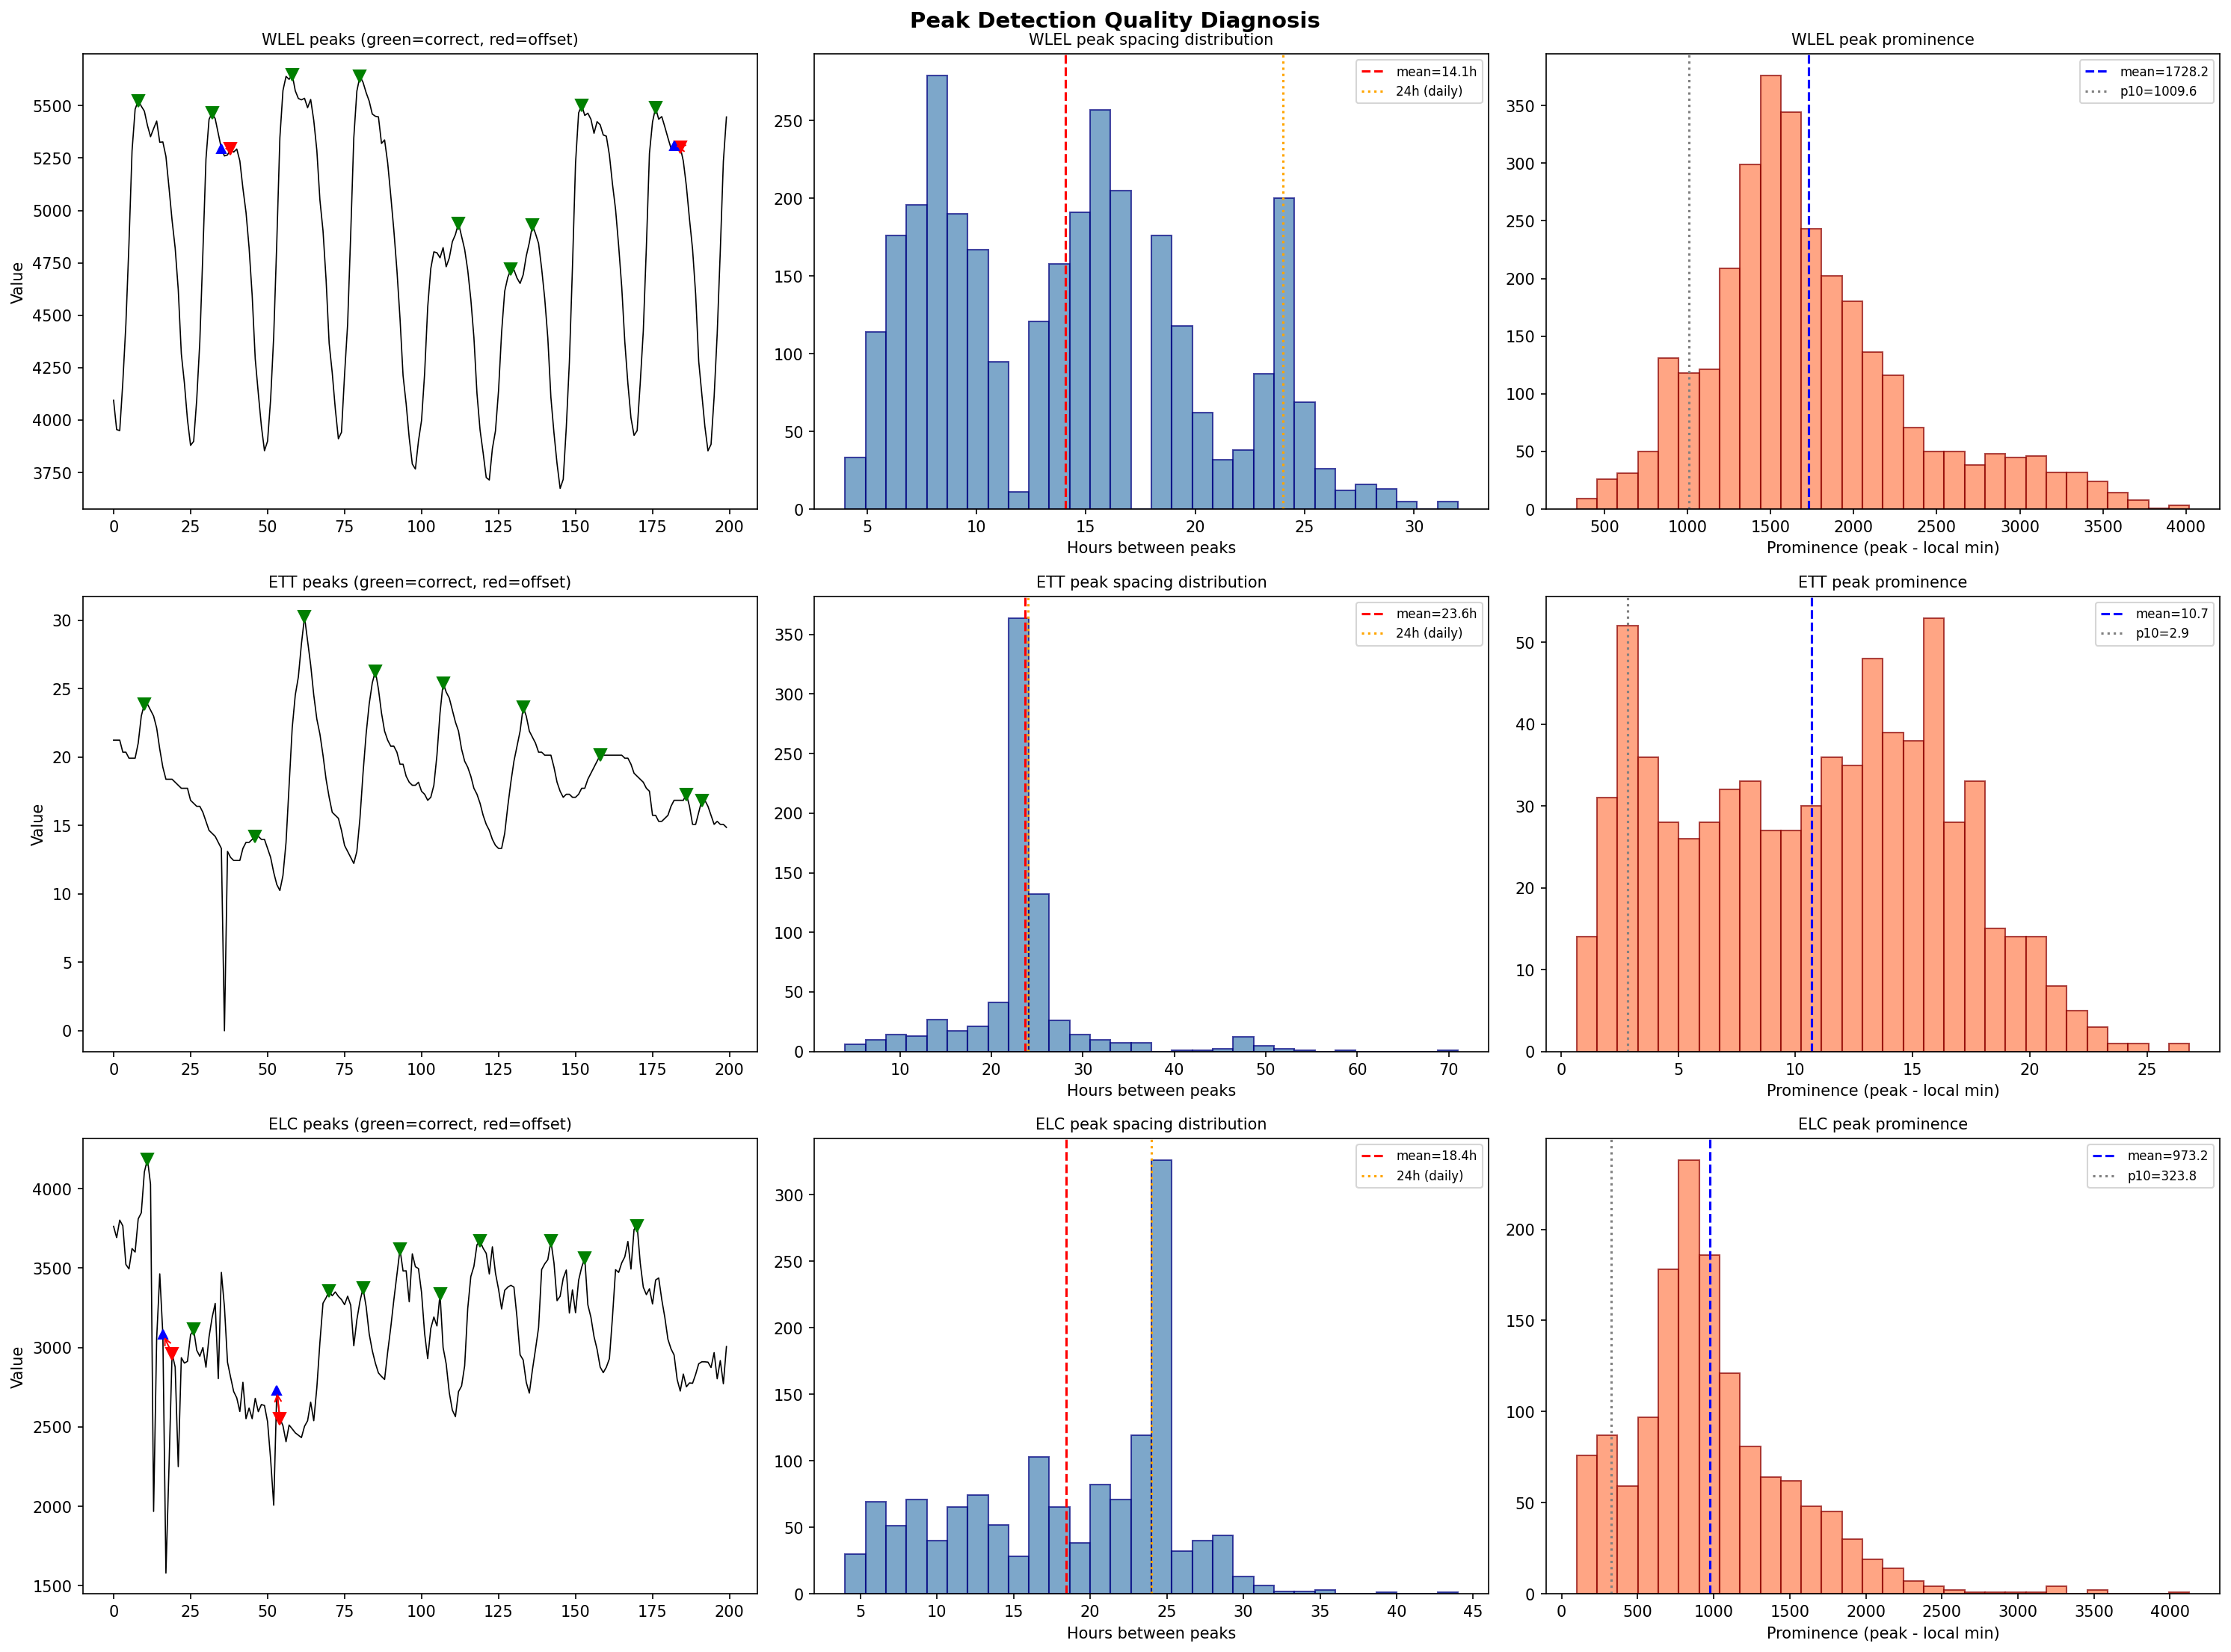

The script that saved this image:
"""
诊断三域peak检测质量差异：
1. peak密度对比
2. peak是否真正位于局部最大值
3. peak间距分布
4. 可视化peak位置准确性
"""
import json
import numpy as np
import pandas as pd
import matplotlib
matplotlib.use('Agg')
import matplotlib.pyplot as plt

DATASETS = {
    "wlel": {
        "series": "dataset/wlel/event_v1/data/wlel_event_series_v1.csv",
        "events": "dataset/wlel/event_v1/data/wlel_events_v1.jsonl",
        "intermediate": "dataset/wlel/intermediate/hf_load_data_20210101-20251127_mixed_with_peaks_lookahead_3.csv",
        "lookahead": 3,
    },
    "ett": {
        "series": "dataset/ett/event_v1/data/ett_event_series_v1.csv",
        "events": "dataset/ett/event_v1/data/ett_events_v1.jsonl",
        "intermediate": "dataset/ett/intermediate/ETTh2_mixed_with_peaks_lookahead_5.csv",
        "lookahead": 5,
    },
    "elc": {
        "series": "dataset/electricity/event_v1/data/elc_event_series_v1.csv",
        "events": "dataset/electricity/event_v1/data/elc_events_v1.jsonl",
        "intermediate": "dataset/electricity/intermediate/electricity_mixed_with_peaks_lookahead_5.csv",
        "lookahead": 5,
    },
}


def load_events(path):
    events = []
    with open(path) as f:
        for line in f:
            if line.strip():
                events.append(json.loads(line))
    return events


def check_local_max(values, peak_idx, window=3):
    """检查peak_idx是否是[-window, +window]范围内的局部最大值"""
    n = len(values)
    lo = max(0, peak_idx - window)
    hi = min(n - 1, peak_idx + window)
    local_max_idx = lo + np.argmax(values[lo:hi+1])
    return local_max_idx == peak_idx, int(local_max_idx), abs(local_max_idx - peak_idx)


print("=" * 90)
print("三域 Peak 检测质量诊断")
print("=" * 90)

fig, axes = plt.subplots(3, 3, figsize=(20, 15))
fig.suptitle("Peak Detection Quality Diagnosis", fontsize=14, fontweight='bold')

for row, (domain, cfg) in enumerate(DATASETS.items()):
    series = pd.read_csv(cfg["series"], parse_dates=["timestamp"])
    vals = series["value"].values
    is_peak = series["is_peak"].values
    events = load_events(cfg["events"])

    peak_indices = np.where(is_peak == 1)[0]
    n_peaks = len(peak_indices)
    n_points = len(vals)

    # 1. peak密度
    peak_density = n_peaks / n_points * 1000
    
    # 2. peak间距
    if len(peak_indices) > 1:
        spacings = np.diff(peak_indices)
        spacing_mean = np.mean(spacings)
        spacing_std = np.std(spacings)
        spacing_min = np.min(spacings)
        spacing_max = np.max(spacings)
    else:
        spacing_mean = spacing_std = spacing_min = spacing_max = 0

    # 3. 检查peak是否真正是局部最大值
    offsets = []
    is_true_max_3 = 0
    is_true_max_5 = 0
    is_true_max_1 = 0
    for pi in peak_indices:
        ok1, _, off1 = check_local_max(vals, pi, window=1)
        ok3, _, off3 = check_local_max(vals, pi, window=3)
        ok5, real_idx, off5 = check_local_max(vals, pi, window=5)
        if ok1:
            is_true_max_1 += 1
        if ok3:
            is_true_max_3 += 1
        if ok5:
            is_true_max_5 += 1
        offsets.append(off5)

    pct_true_1 = is_true_max_1 / n_peaks * 100
    pct_true_3 = is_true_max_3 / n_peaks * 100
    pct_true_5 = is_true_max_5 / n_peaks * 100

    # 4. peak prominence (与周围的高度差)
    prominences = []
    for pi in peak_indices:
        lo = max(0, pi - 12)
        hi = min(n_points, pi + 12)
        local_min = np.min(vals[lo:hi])
        prominences.append(vals[pi] - local_min)

    print(f"\n{'='*60}")
    print(f"  {domain.upper()} (lookahead={cfg['lookahead']})")
    print(f"{'='*60}")
    print(f"  Total points: {n_points}, Peaks: {n_peaks}, Density: {peak_density:.1f}/1k")
    print(f"  Peak spacing: mean={spacing_mean:.1f}h, std={spacing_std:.1f}, "
          f"min={spacing_min}, max={spacing_max}")
    print(f"  Is TRUE local max (w=1): {pct_true_1:.1f}%")
    print(f"  Is TRUE local max (w=3): {pct_true_3:.1f}%")
    print(f"  Is TRUE local max (w=5): {pct_true_5:.1f}%")
    print(f"  Peak-to-true-max offset: mean={np.mean(offsets):.2f}, "
          f"max={np.max(offsets)}, >0: {sum(1 for o in offsets if o > 0)}/{n_peaks} "
          f"({sum(1 for o in offsets if o > 0)/n_peaks*100:.1f}%)")
    print(f"  Prominence: mean={np.mean(prominences):.2f}, "
          f"p10={np.percentile(prominences, 10):.2f}, p50={np.percentile(prominences, 50):.2f}")

    # --- Plot 1: 时序+peaks示例 ---
    ax = axes[row, 0]
    mid = int(n_points * 0.35)
    win = 200
    s, e = mid, mid + win
    ax.plot(range(win), vals[s:e], 'k-', linewidth=0.8)
    for pi in peak_indices:
        if s <= pi < e:
            # 检查是否是真正的局部最大值
            ok, real, off = check_local_max(vals, pi, window=3)
            color = 'green' if ok else 'red'
            ax.plot(pi - s, vals[pi], 'v', color=color, markersize=8)
            if not ok and s <= real < e:
                ax.plot(real - s, vals[real], '^', color='blue', markersize=6)
                ax.annotate('', xy=(real-s, vals[real]), xytext=(pi-s, vals[pi]),
                           arrowprops=dict(arrowstyle='->', color='red', lw=1))
    ax.set_title(f"{domain.upper()} peaks (green=correct, red=offset)", fontsize=10)
    ax.set_ylabel("Value")

    # --- Plot 2: peak间距分布 ---
    ax = axes[row, 1]
    if len(spacings) > 0:
        ax.hist(spacings, bins=30, color='steelblue', edgecolor='navy', alpha=0.7)
        ax.axvline(spacing_mean, color='red', linestyle='--', label=f'mean={spacing_mean:.1f}h')
        ax.axvline(24, color='orange', linestyle=':', label='24h (daily)')
        ax.legend(fontsize=8)
    ax.set_title(f"{domain.upper()} peak spacing distribution", fontsize=10)
    ax.set_xlabel("Hours between peaks")

    # --- Plot 3: prominence分布 ---
    ax = axes[row, 2]
    ax.hist(prominences, bins=30, color='coral', edgecolor='darkred', alpha=0.7)
    ax.axvline(np.mean(prominences), color='blue', linestyle='--', 
               label=f'mean={np.mean(prominences):.1f}')
    ax.axvline(np.percentile(prominences, 10), color='gray', linestyle=':', 
               label=f'p10={np.percentile(prominences, 10):.1f}')
    ax.legend(fontsize=8)
    ax.set_title(f"{domain.upper()} peak prominence", fontsize=10)
    ax.set_xlabel("Prominence (peak - local min)")

plt.tight_layout()
plt.savefig("_diagnose_peaks.png", dpi=150, bbox_inches='tight')
print(f"\nSaved: _diagnose_peaks.png")
plt.close()
